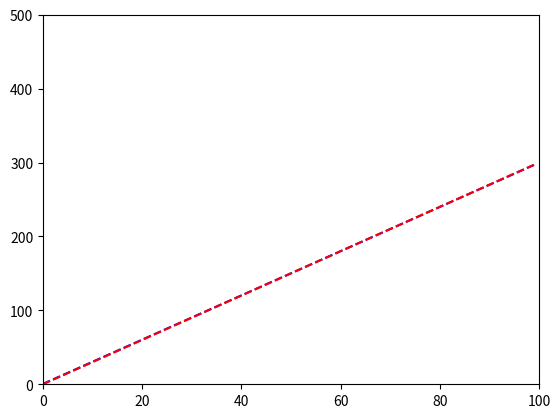

Generate this figure with matplotlib:
#!/usr/local/bin/python3

import numpy as np
import matplotlib.pyplot as plt


GLOBAL_MIN = np.inf
THETA0 = 0
THETA1 = 0

def op_map(optrain):
	op = [i*3 for i in optrain]
	return op

def hypothesis(th0,th1,x):
	return(th0+th1*x)

def cost_function(th0,th1,ip,op):
	"""
			AVERAGE MEAN SQUARED ERROR COST FUNCTION
	"""
	global GLOBAL_MIN,THETA1,THETA0
	pred_err = []
	for i,val in enumerate(ip):
		pred_err.append(op[i]-hypothesis(th0,th1,val))
	MSE = (0.5/len(pred_err))*sum([i**2 for i in pred_err])
	if(MSE < GLOBAL_MIN):
		GLOBAL_MIN = MSE
		THETA0 = th0
		THETA1 = th1
	return MSE

def GradientDescent(theta0,theta1,learning_rate,input_train,label_train):
	MSE_train = []
	parameter_train = []
	for i in range(0,len(input_train)):
		htheta = hypothesis(theta0,theta1,input_train[i])
		y = label_train[i]
		e = y - htheta
		theta0 = theta0 + learning_rate*e # Bias Update
		theta1 = theta1 + learning_rate*e*input_train[i] # Weight Update
		parameter_train.append((theta1,theta0))
		MSE_train.append(cost_function(theta0,theta1,input_train,label_train))
	return MSE_train,parameter_train


def PlotCostFunction(x,y,xlim1,xlim2,ylim1,ylim2):
	plt.xlim(xlim1,xlim2)
	plt.ylim(ylim1,ylim2)
	plt.gca().set_aspect('auto', adjustable='box')
	plt.plot(x,y,'ro')



def __main__():
	input_train = np.array(range(0,100))
	label_train = np.array(op_map(range(0,100)))
	theta0 , theta1 = 0.5 , 0.5
	learning_rate = 0.000025
	print(f"Input Dataset : {input_train}")
	MSE , PARAM = GradientDescent(theta0,theta1,learning_rate,input_train,label_train)
	theta1_train = [i for i,j in PARAM]
	print(f"GLOBAL_MIN : {GLOBAL_MIN}\n THETA0 : {THETA0}\n THETA1 : {THETA1}\n")
	print(f"MEAN SQUARED ERRORS : {MSE}\n THETA1 : {theta1_train}")
	MSE_SC = [i/2 for i in MSE]
	#PlotCostFunction(theta1_train,MSE_SC,xlim1=-5,xlim2=5,ylim1=0,ylim2=10)
	final_op_train = []
	for i in input_train:
		final_op_train.append(hypothesis(THETA0,THETA1,i)) 
	plt.plot(input_train,final_op_train,'b--')
	plt.plot(input_train,label_train,'r--')
	plt.xlim(0,100)
	plt.ylim(0,500)
	plt.gca().set_aspect('auto', adjustable='box')
	plt.show()



if __name__ =="__main__":
	__main__()
